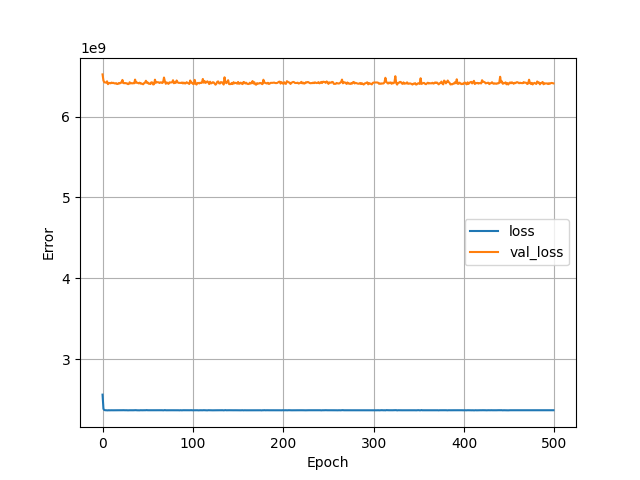

Values plotted in this chart, from the file beside it:
, loss, val_loss, epoch
0, 2559778560, 6522412032, 0
1, 2383569664, 6446132224, 1
2, 2368747264, 6424135168, 2
3, 2366923520, 6422025728, 3
4, 2366814720, 6420967936, 4
5, 2365726208, 6436676096, 5
6, 2364837888, 6401475072, 6
7, 2367231488, 6413050368, 7
8, 2365407232, 6416983552, 8
9, 2366413568, 6412007424, 9
10, 2365993984, 6420912128, 10
11, 2366642944, 6414877696, 11
12, 2366219264, 6418578432, 12
13, 2366169344, 6411587584, 13
14, 2366758144, 6410560000, 14
15, 2366543872, 6414298624, 15
16, 2366666496, 6403662848, 16
17, 2365635072, 6404924416, 17
18, 2367280640, 6415778304, 18
19, 2366384384, 6410134016, 19
20, 2366451456, 6420325376, 20
21, 2366372864, 6420273664, 21
22, 2366951168, 6454113280, 22
23, 2367379712, 6415278592, 23
24, 2366303488, 6413098496, 24
25, 2366543360, 6415830016, 25
26, 2366912768, 6412115456, 26
27, 2366694400, 6413036544, 27
28, 2365451776, 6401916416, 28
29, 2366408448, 6403468800, 29
30, 2366541568, 6424974336, 30
31, 2366196992, 6411158528, 31
32, 2366480128, 6414341120, 32
33, 2366678528, 6410874880, 33
34, 2366374400, 6414630400, 34
35, 2366803712, 6412212224, 35
36, 2366226944, 6458442752, 36
37, 2367714304, 6418448896, 37
38, 2366143744, 6422128128, 38
39, 2365964288, 6416527872, 39
40, 2366169088, 6411220992, 40
41, 2365563648, 6420235776, 41
42, 2366890496, 6408229888, 42
43, 2366276096, 6411799040, 43
44, 2366375936, 6404286976, 44
45, 2366491904, 6400209408, 45
46, 2366616064, 6415490048, 46
47, 2366160640, 6419180544, 47
48, 2367052544, 6443867648, 48
49, 2368502016, 6417921536, 49
50, 2366588416, 6422221312, 50
51, 2366658048, 6407157760, 51
52, 2366352640, 6409717760, 52
53, 2366304256, 6402856960, 53
54, 2365966080, 6424858112, 54
55, 2366455040, 6422488064, 55
56, 2365652480, 6397531648, 56
57, 2366929408, 6401241088, 57
58, 2366838528, 6457430528, 58
59, 2367682816, 6418791424, 59
... 440 more rows
